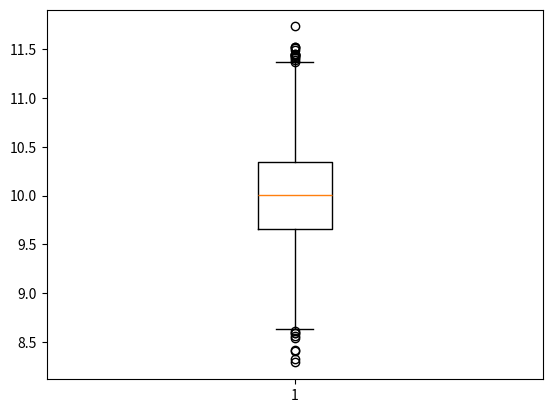

Write the Python code that produced this figure.
import numpy as np
import matplotlib.pyplot as plt

data = np.random.normal(10, 0.5, 5000)
plt.boxplot(data)
plt.show()